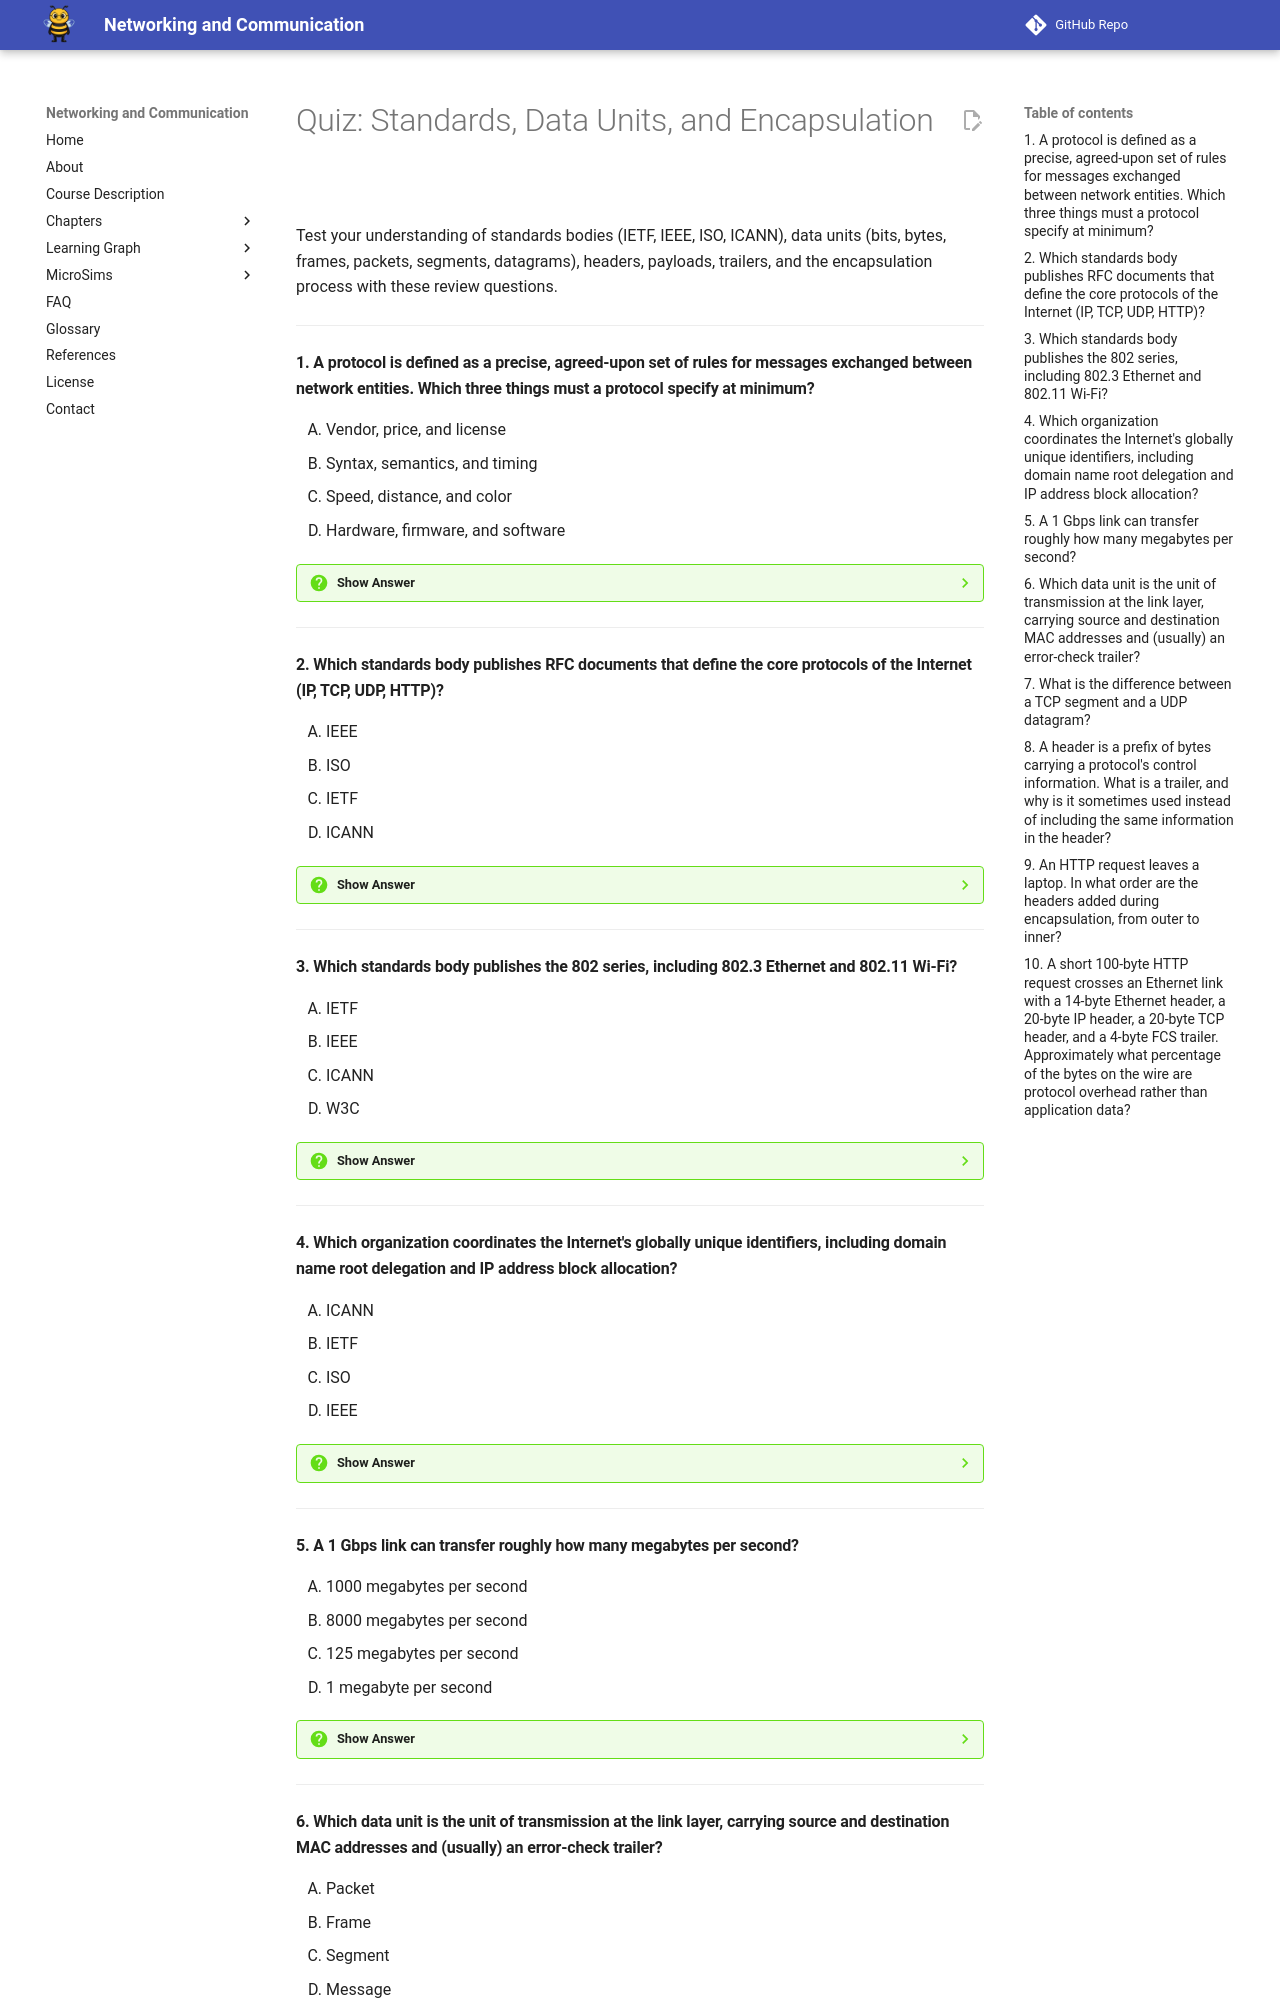

repository: dmccreary/networking · page: chapters/02-standards-and-encapsulation/quiz/index.html · generator: mkdocs

# Quiz: Standards, Data Units, and Encapsulation

Test your understanding of standards bodies (IETF, IEEE, ISO, ICANN), data units (bits, bytes, frames, packets, segments, datagrams), headers, payloads, trailers, and the encapsulation process with these review questions.

---

#### 1. A protocol is defined as a precise, agreed-upon set of rules for messages exchanged between network entities. Which three things must a protocol specify at minimum?

<div class="upper-alpha" markdown>
1. Vendor, price, and license
2. Syntax, semantics, and timing
3. Speed, distance, and color
4. Hardware, firmware, and software
</div>

??? question "Show Answer"
    The correct answer is **B**. A protocol specifies syntax (what bits go where, field lengths, valid values), semantics (what each field means and how a receiver should react), and timing (when messages may be sent and how long to wait). Pinning down all three lets independently written programs interoperate. Vendor or hardware details are deliberately outside the protocol spec.

    **Concept Tested:** Protocol

---

#### 2. Which standards body publishes RFC documents that define the core protocols of the Internet (IP, TCP, UDP, HTTP)?

<div class="upper-alpha" markdown>
1. IEEE
2. ISO
3. IETF
4. ICANN
</div>

??? question "Show Answer"
    The correct answer is **C**. The Internet Engineering Task Force (IETF) is responsible for the core Internet protocols above the link layer. It publishes its standards as RFC (Request for Comments) documents, all freely available. IEEE governs hardware-level standards like 802.3 Ethernet. ISO publishes the OSI reference model. ICANN administers globally unique identifiers like domain names.

    **Concept Tested:** IETF

---

#### 3. Which standards body publishes the 802 series, including 802.3 Ethernet and 802.11 Wi-Fi?

<div class="upper-alpha" markdown>
1. IETF
2. IEEE
3. ICANN
4. W3C
</div>

??? question "Show Answer"
    The correct answer is **B**. The Institute of Electrical and Electronics Engineers (IEEE) maintains the 802 series for local-area network standards at the link and physical layers. IEEE has the engineering culture for specifying physical phenomena like voltage levels, modulation, and antenna requirements. The IETF stays at the network layer and above. ICANN administers identifiers, not protocols.

    **Concept Tested:** IEEE Standard

---

#### 4. Which organization coordinates the Internet's globally unique identifiers, including domain name root delegation and IP address block allocation?

<div class="upper-alpha" markdown>
1. ICANN
2. IETF
3. ISO
4. IEEE
</div>

??? question "Show Answer"
    The correct answer is **A**. ICANN (Internet Corporation for Assigned Names and Numbers) coordinates uniqueness of names and numbers that protocols rely on. IANA, operated under ICANN, maintains the port number registry, top-level domains, and IP address block assignments to the five Regional Internet Registries. The IETF defines the protocols themselves, but ICANN administers the namespaces those protocols use.

    **Concept Tested:** ICANN

---

#### 5. A 1 Gbps link can transfer roughly how many megabytes per second?

<div class="upper-alpha" markdown>
1. 1000 megabytes per second
2. 8000 megabytes per second
3. 125 megabytes per second
4. 1 megabyte per second
</div>

??? question "Show Answer"
    The correct answer is **C**. Link speeds are quoted in bits per second, but file sizes are measured in bytes. Since one byte equals eight bits, 1 Gbps divided by 8 yields roughly 125 megabytes per second. This eight-fold conversion is a constant trap when comparing link speed to file size, and forgetting it leads to overestimating throughput by a factor of eight.

    **Concept Tested:** Bit

---

#### 6. Which data unit is the unit of transmission at the link layer, carrying source and destination MAC addresses and (usually) an error-check trailer?

<div class="upper-alpha" markdown>
1. Packet
2. Frame
3. Segment
4. Message
</div>

??? question "Show Answer"
    The correct answer is **B**. A frame is the link-layer data unit, shaped to travel across exactly one link. It begins with a link-layer header (MAC addresses) and usually ends with a trailer (Frame Check Sequence). A frame never crosses a router intact. Packets are network-layer units, segments are TCP transport-layer units, and messages are application-layer units.

    **Concept Tested:** Frame

---
